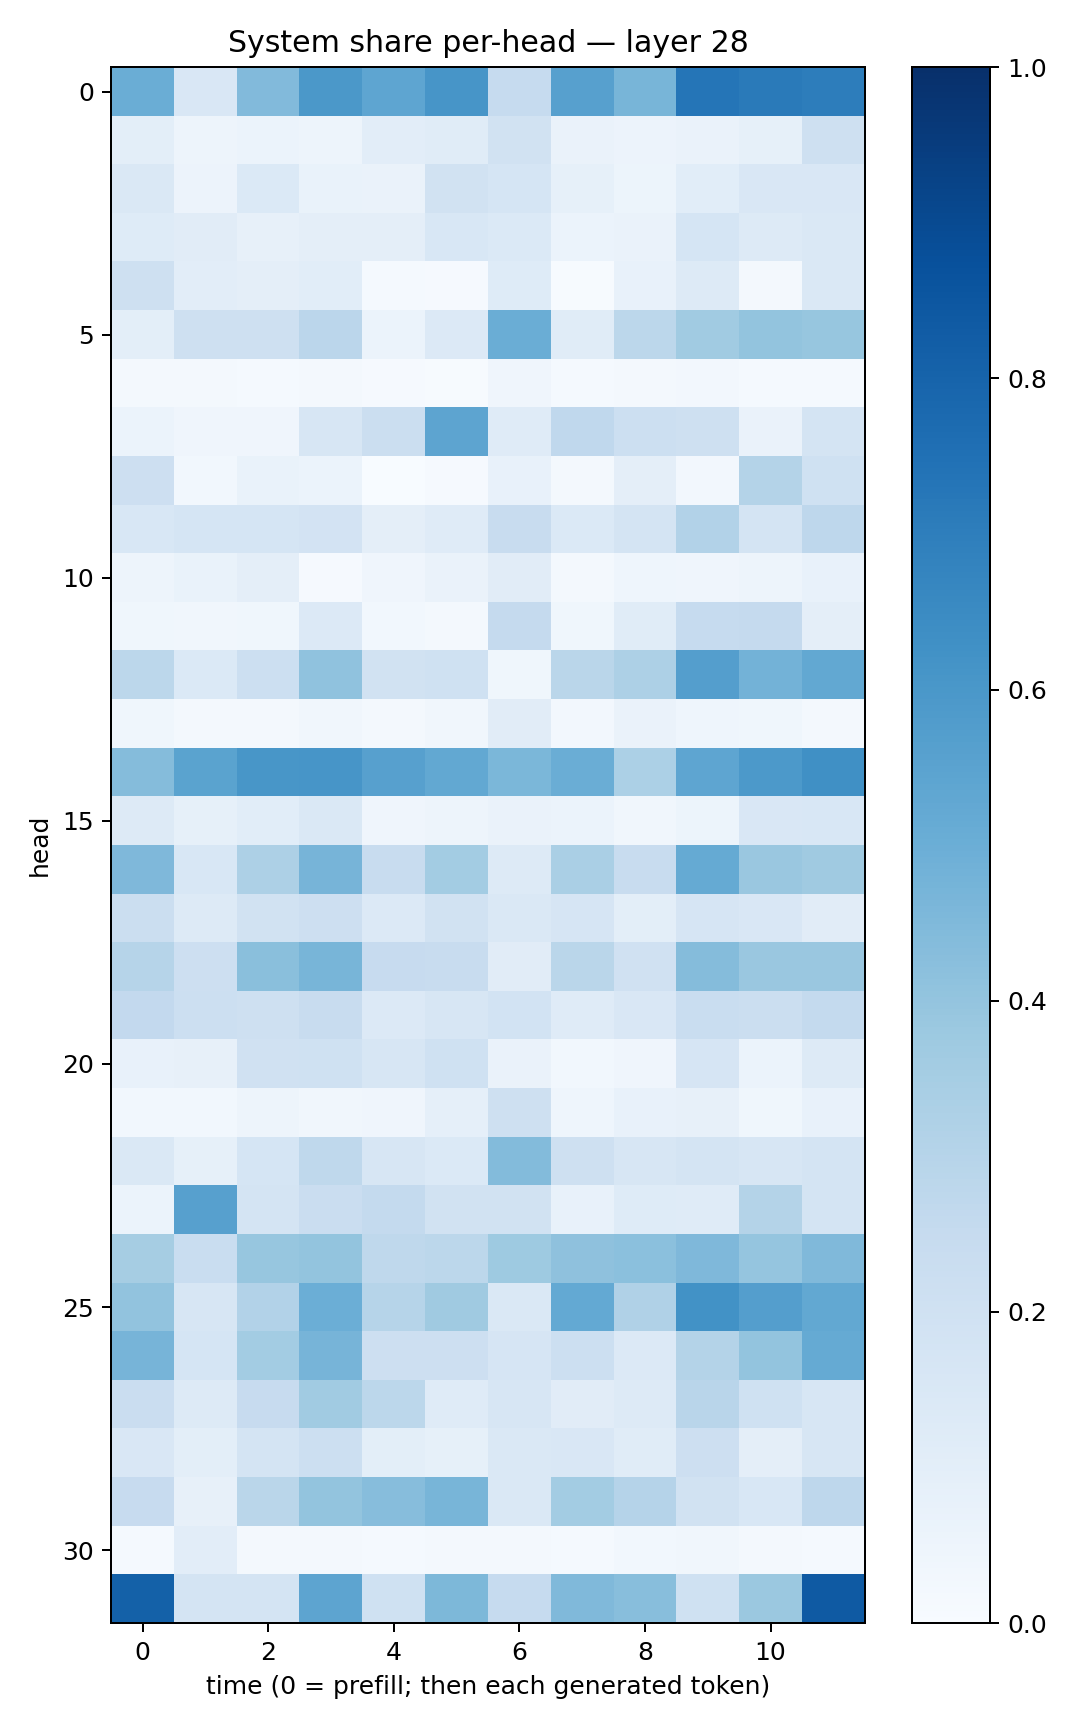

The file beside this chart, header and first rows:
0.5016167, 0.15216194, 0.44413823, 0.59573257, 0.5381496, 0.6086427, 0.2475746, 0.5589452, 0.46799588, 0.7341612, 0.71339023, 0.70299834
0.1012, 0.04966, 0.05967, 0.05021, 0.1049, 0.114, 0.1929, 0.06367, 0.05717, 0.06378, 0.08356, 0.2051
0.1419, 0.05485, 0.1377, 0.06964, 0.0662, 0.1923, 0.1689, 0.0844, 0.05434, 0.1066, 0.1519, 0.1512
0.1225, 0.113, 0.08198, 0.09565, 0.09483, 0.1543, 0.1382, 0.05956, 0.06513, 0.1707, 0.1305, 0.1472
0.2037, 0.1053, 0.09477, 0.1055, 0.01296, 0.01161, 0.1211, 0.005225, 0.0763, 0.1307, 0.01756, 0.141
0.1001, 0.2039, 0.2052, 0.2826, 0.06027, 0.1356, 0.5006, 0.1167, 0.2787, 0.3655, 0.402, 0.3943
0.01757, 0.02029, 0.01327, 0.01695, 0.008216, 0.006426, 0.04223, 0.01514, 0.02071, 0.02609, 0.0156, 0.01515
0.05976, 0.03983, 0.04064, 0.1632, 0.2258, 0.5395, 0.1182, 0.2668, 0.2164, 0.2032, 0.0632, 0.1722
0.2129, 0.03027, 0.06805, 0.06225, 0.003542, 0.01078, 0.07156, 0.02321, 0.09755, 0.02396, 0.3061, 0.2007
0.1524, 0.1694, 0.168, 0.1828, 0.09653, 0.1209, 0.2379, 0.1386, 0.1739, 0.3109, 0.1774, 0.2772
0.04938, 0.0672, 0.09719, 0.01035, 0.04034, 0.06346, 0.1123, 0.02159, 0.04644, 0.04008, 0.0505, 0.07339
0.03533, 0.03253, 0.03644, 0.1333, 0.02968, 0.01926, 0.2506, 0.03553, 0.1139, 0.2483, 0.2527, 0.09629
0.2788, 0.1404, 0.2176, 0.4073, 0.1945, 0.2009, 0.03609, 0.2889, 0.328, 0.5692, 0.477, 0.527
0.03682, 0.02166, 0.01805, 0.03212, 0.01856, 0.03292, 0.1118, 0.02645, 0.06501, 0.04363, 0.03807, 0.01676
0.4356, 0.5504, 0.6018, 0.6056, 0.5618, 0.5241, 0.4589, 0.5017, 0.3309, 0.5374, 0.5914, 0.6315
0.1307, 0.0838, 0.1089, 0.1445, 0.04047, 0.04909, 0.06583, 0.05937, 0.03296, 0.05108, 0.1488, 0.1551
0.4497, 0.1544, 0.3247, 0.4708, 0.2395, 0.3567, 0.1279, 0.3386, 0.2415, 0.5176, 0.3867, 0.3691
0.2207, 0.1299, 0.1897, 0.2144, 0.1357, 0.1939, 0.1434, 0.1658, 0.09917, 0.1651, 0.1509, 0.1122
0.2973, 0.2138, 0.425, 0.4676, 0.2444, 0.2378, 0.1101, 0.2883, 0.1978, 0.4371, 0.3844, 0.3843
0.2613, 0.2166, 0.21, 0.2395, 0.1365, 0.164, 0.1874, 0.1206, 0.1516, 0.2331, 0.2234, 0.2539
0.07672, 0.08087, 0.1964, 0.2003, 0.1633, 0.2028, 0.06315, 0.02763, 0.04112, 0.1677, 0.06016, 0.1287
0.02739, 0.03011, 0.05012, 0.03339, 0.0423, 0.08693, 0.2048, 0.04378, 0.07736, 0.08143, 0.03615, 0.07364
0.1454, 0.0827, 0.1713, 0.2698, 0.1613, 0.137, 0.4408, 0.2086, 0.157, 0.1768, 0.1623, 0.1725
0.06185, 0.5601, 0.1781, 0.2303, 0.2565, 0.1924, 0.1953, 0.07732, 0.1222, 0.1198, 0.3065, 0.1749
0.3489, 0.2332, 0.3912, 0.4005, 0.2709, 0.2775, 0.3748, 0.4122, 0.4215, 0.4501, 0.3973, 0.4477
0.4026, 0.1625, 0.3097, 0.4992, 0.2986, 0.3697, 0.1446, 0.5209, 0.3186, 0.6227, 0.5666, 0.5234
0.4699, 0.1719, 0.3577, 0.472, 0.2111, 0.2137, 0.1661, 0.215, 0.1353, 0.3085, 0.4009, 0.5161
0.2276, 0.1258, 0.2443, 0.364, 0.2778, 0.1204, 0.1597, 0.111, 0.1291, 0.2896, 0.2006, 0.1583
0.1514, 0.09876, 0.1722, 0.2156, 0.1006, 0.08507, 0.1452, 0.1488, 0.1143, 0.2134, 0.09564, 0.1574
0.246, 0.07944, 0.2857, 0.402, 0.4298, 0.4673, 0.1433, 0.3589, 0.3023, 0.1888, 0.1525, 0.2758
0.01388, 0.1051, 0.02067, 0.01625, 0.01476, 0.01885, 0.01841, 0.01397, 0.02816, 0.03147, 0.02325, 0.01315
0.8094, 0.1734, 0.1759, 0.5399, 0.2021, 0.456, 0.2495, 0.4467, 0.4284, 0.2, 0.3805, 0.8361
